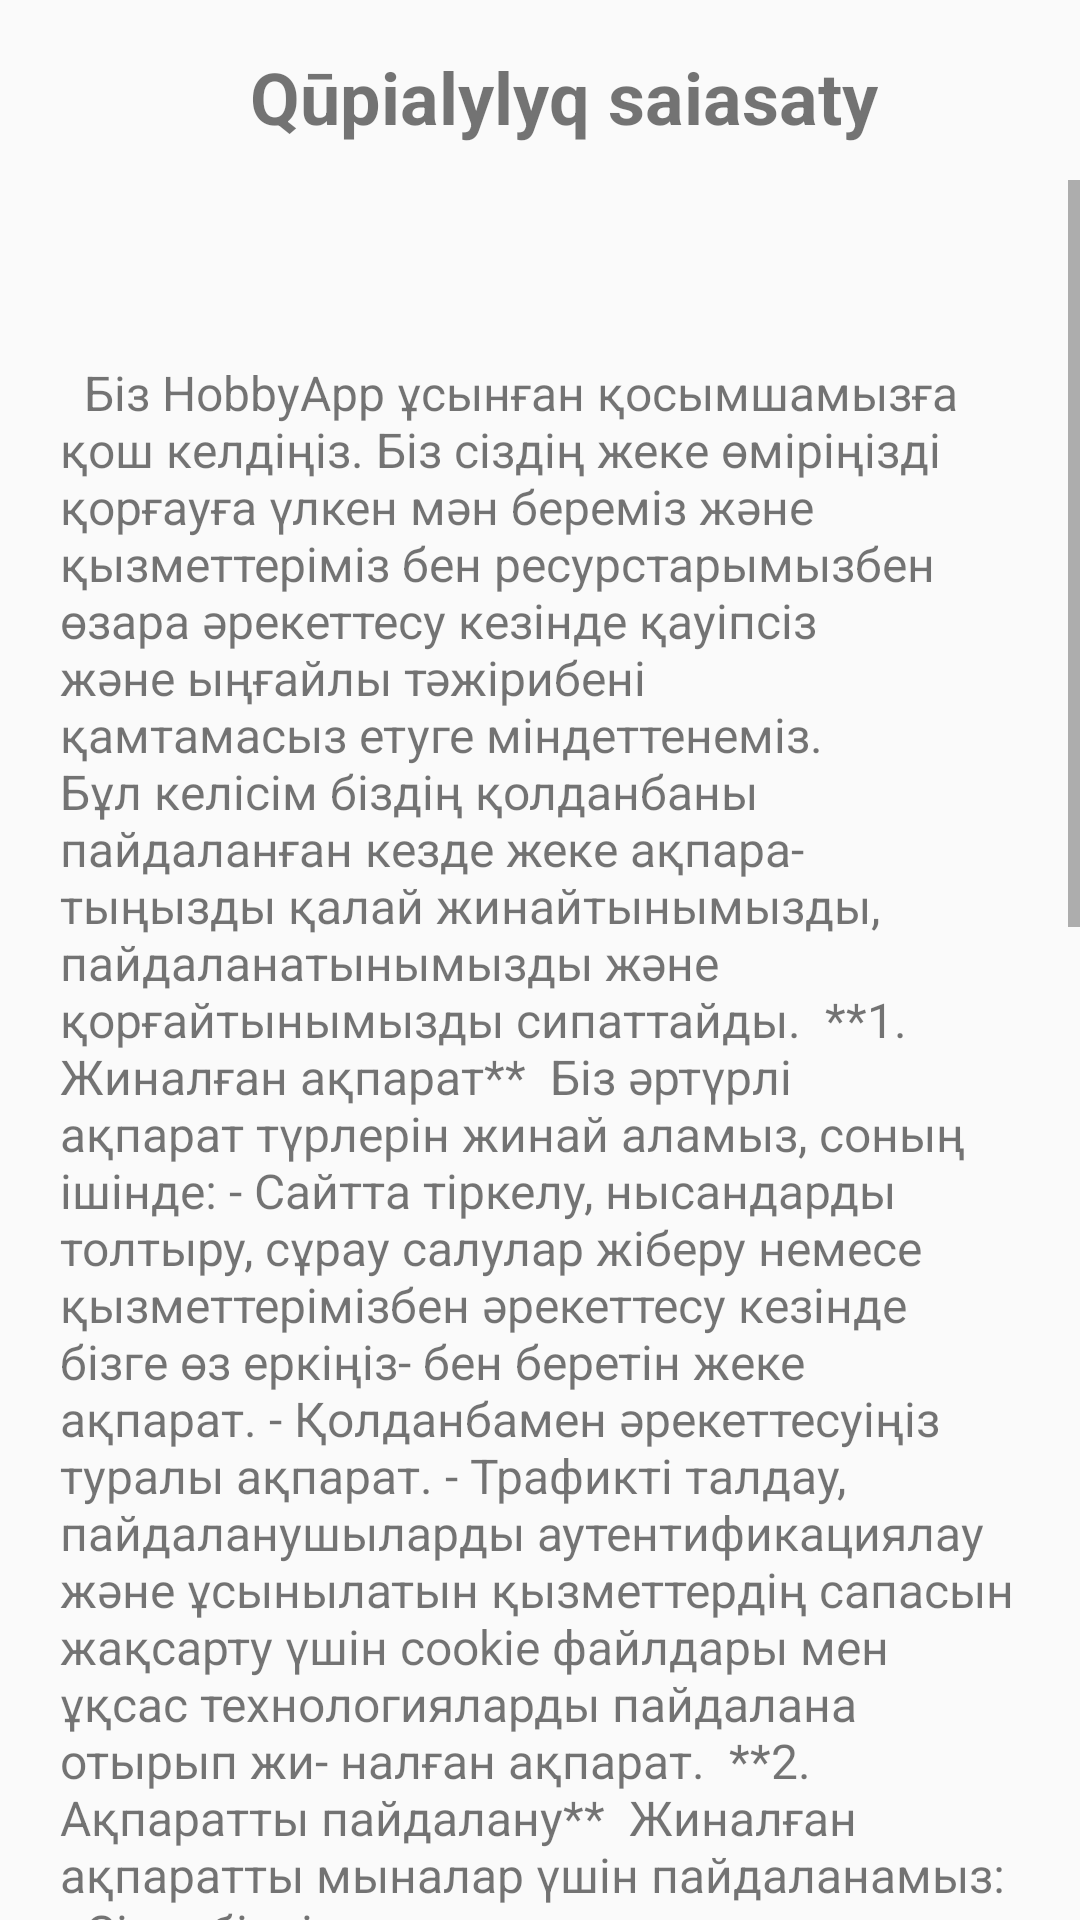

Reconstruct the res/layout file that produces this screen, plus the resources it refers to.
<!-- AndroidManifest.xml: application theme Theme.HobbyApp1 -->
<!-- res/layout/activity_privacy.xml -->
<?xml version="1.0" encoding="utf-8"?>
<androidx.constraintlayout.widget.ConstraintLayout xmlns:android="http://schemas.android.com/apk/res/android"
    xmlns:app="http://schemas.android.com/apk/res-auto"
    xmlns:tools="http://schemas.android.com/tools"
    android:id="@+id/main"
    android:layout_width="match_parent"
    android:layout_height="match_parent"
    tools:context=".Activity.PrivacyActivity">

    <ScrollView
        android:id="@+id/scrollView3"
        android:layout_width="match_parent"
        android:layout_height="match_parent"
        android:paddingTop="60dp"
        app:layout_constraintEnd_toEndOf="parent"
        app:layout_constraintStart_toStartOf="parent"
        app:layout_constraintTop_toTopOf="parent">

        <LinearLayout
            android:layout_width="match_parent"
            android:layout_height="wrap_content"
            android:layout_marginTop="40dp"
            android:padding="20dp"
            android:orientation="vertical">

            <TextView
                android:layout_width="match_parent"
                android:layout_height="wrap_content"
                android:text="

Біз HobbyApp ұсынған қосымшамызға қош келдіңіз. Біз сіздің
жеке өміріңізді қорғауға үлкен мән береміз және қызметтеріміз
бен ресурстарымызбен өзара әрекеттесу кезінде қауіпсіз
және ыңғайлы тәжірибені қамтамасыз етуге міндеттенеміз. Бұл
келісім біздің қолданбаны пайдаланған кезде жеке ақпара-
тыңызды қалай жинайтынымызды, пайдаланатынымызды
және қорғайтынымызды сипаттайды.

**1. Жиналған ақпарат**

Біз әртүрлі ақпарат түрлерін жинай аламыз, соның ішінде:
- Сайтта тіркелу, нысандарды толтыру, сұрау салулар жіберу
немесе қызметтерімізбен әрекеттесу кезінде бізге өз еркіңіз-
бен беретін жеке ақпарат.
- Қолданбамен әрекеттесуіңіз туралы ақпарат.
- Трафикті талдау, пайдаланушыларды аутентификациялау
және ұсынылатын қызметтердің сапасын жақсарту үшін cookie
файлдары мен ұқсас технологияларды пайдалана отырып жи-
налған ақпарат.

**2. Ақпаратты пайдалану**

Жиналған ақпаратты мыналар үшін пайдаланамыз:
- Сізге біздің қызметтер мен ресурстарға қолжетімділікті қамта-
масыз ету, сондай-ақ олардың функционалдығы мен қауіпсіз-
дігін қамтамасыз ету.
- Тәжірибеңізді жекелендіру және сізге сәйкес ақпарат пен
ұсыныстар беру.
- Қызметтеріміздің сапасын арттыру, тенденциялар мен
пайдаланушылардың мінез-құлқын талдау және жаңа мүмкіндік-
тер мен қызметтерді әзірлеу.

**3. Ақпаратты ашу**

Осы келісімде сипатталған немесе қолданыстағы заң талап
ететін жағдайларды қоспағанда, біз сіздің жеке ақпара-
тыңызды үшінші тұлғаларға сіздің келісіміңізсіз ашпаймыз.

**4. Деректерді қорғау**

Біз сіздің жеке ақпаратыңызды рұқсатсыз кіруден, пайдаланудан немесе жария етуден қорғау үшін ақылға қонымды қауіпсіздік шараларын ұсынамыз. Дегенмен, біздің барлық күш-жігерімізге қарамастан, Интернет арқылы деректердің ешқайсысы толығымен қауіпсіз болатынына кепілдік берілмейді.

**5. Шарттар мен шарттармен келісім**

Біздің қолданбаны пайдалану арқылы сіз осы құпиялылық келісімінің шарттарымен келісесіз. Осы шарттармен келіспесеңіз, қызметтерімізді пайдаланбаңыз.

**6. Құпиялық саясатындағы өзгерістер**

Біз осы құпиялылық саясатын өз қалауымыз бойынша өзгерту құқығын сақтаймыз. Кез келген өзгертулер соңғы жаңарту күнімен осы бетте жарияланады. Өзгерістер енгізілгеннен кейін қолданбамызды пайдалануды жалғастыра отырып, сіз жаңартылған шарттармен келісесіз.

**7. Байланыс ақпараты**

Құпиялық саясатымызға қатысты сұрақтарыңыз немесе ұсыныстарыңыз болса, Бейбітшілік 39 мекенжайы бойынша бізге хабарласыңыз.

"
                android:textSize="16sp" />
        </LinearLayout>
    </ScrollView>

    <ImageView
        android:id="@+id/backBtn2"
        android:layout_width="wrap_content"
        android:layout_height="wrap_content"
        android:layout_marginStart="16dp"
        android:layout_marginTop="32dp"
        app:layout_constraintStart_toStartOf="parent"
        app:layout_constraintTop_toTopOf="parent"
        app:srcCompat="@drawable/back" />

    <TextView
        android:layout_width="wrap_content"
        android:layout_height="wrap_content"
        android:text="Qūpialylyq saiasaty"
        android:textSize="24sp"
        android:textStyle="bold"
        app:layout_constraintBottom_toBottomOf="@+id/backBtn2"
        app:layout_constraintEnd_toEndOf="parent"
        app:layout_constraintStart_toEndOf="@+id/backBtn2"
        app:layout_constraintTop_toTopOf="@+id/backBtn2" />


</androidx.constraintlayout.widget.ConstraintLayout>
<!-- resources referenced by this layout -->
<resources>
  <style name="Theme.HobbyApp1" parent="Theme.AppCompat.DayNight.NoActionBar" tools:ignore="DuplicateDefinition">
      
  </style>
</resources>
